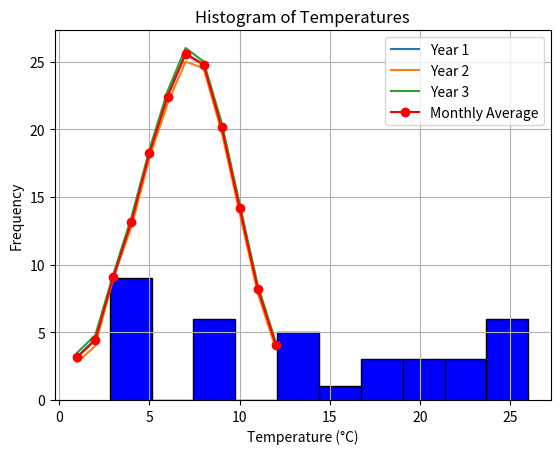

Reproduce this figure in Python.
import numpy as np
import matplotlib.pyplot as plt

# Real-world data: Monthly temperatures (in Celsius) of a city for 3 years
temperatures = np.array([
    [3.2, 4.5, 8.9, 13.2, 18.3, 22.5, 25.6, 24.8, 20.1, 14.2, 8.3, 4.1],  # Year 1
    [2.8, 4.0, 9.1, 12.8, 17.9, 21.9, 25.0, 24.5, 19.8, 13.8, 7.9, 3.8],  # Year 2
    [3.5, 4.8, 9.3, 13.5, 18.5, 22.8, 26.0, 25.0, 20.5, 14.5, 8.5, 4.3]   # Year 3
])


# 1. Basic statistics for all years
mean_temp = np.mean(temperatures)  # Overall average temperature
median_temp = np.median(temperatures)  # Overall median temperature
std_temp = np.std(temperatures)  # Overall standard deviation
max_temp = np.max(temperatures)  # Overall maximum temperature
min_temp = np.min(temperatures)  # Overall minimum temperature

# 2. Yearly statistics
yearly_mean = np.mean(temperatures, axis=1)  # Mean temperature per year
yearly_max = np.max(temperatures, axis=1)  # Max temperature per year
yearly_min = np.min(temperatures, axis=1)  # Min temperature per year

# 3. Monthly average across years
monthly_mean = np.mean(temperatures, axis=0)

# 4. Temperature conversion (Celsius to Fahrenheit)
temperatures_fahrenheit = temperatures * 9/5 + 32

# 5. Filtering temperatures above 20°C
above_20 = temperatures[temperatures > 20]

# 6. Adding a constant to all temperatures (e.g., global warming effect)
adjusted_temperatures = temperatures + 1.5

# 7. Sorting temperatures for each year
sorted_temperatures = np.sort(temperatures, axis=1)

# 8. Difference between consecutive months for each year
monthly_diff = np.diff(temperatures, axis=1)

# Print results
print("Mean Temperature:", mean_temp)
print("Median Temperature:", median_temp)
print("Standard Deviation:", std_temp)
print("Max Temperature:", max_temp)
print("Min Temperature:", min_temp)
print("Yearly Mean Temperatures:", yearly_mean)
print("Yearly Max Temperatures:", yearly_max)
print("Yearly Min Temperatures:", yearly_min)
print("Monthly Mean Temperatures Across Years:", monthly_mean)
print("Temperatures in Fahrenheit:\n", temperatures_fahrenheit)
print("Temperatures above 20°C:", above_20)
print("Adjusted Temperatures:\n", adjusted_temperatures)
print("Sorted Temperatures:\n", sorted_temperatures)
print("Monthly Differences:\n", monthly_diff)

# Matplotlib operations for visualization

# 1. Plot yearly temperatures
for i, year in enumerate(temperatures, start=1):
    plt.plot(range(1, 13), year, label=f'Year {i}')
plt.title('Monthly Temperatures Over 3 Years')
plt.xlabel('Month')
plt.ylabel('Temperature (°C)')
plt.legend()
plt.grid(True)
plt.show()

# 2. Plot monthly average temperatures
plt.plot(range(1, 13), monthly_mean, marker='o', color='red', label='Monthly Average')
plt.title('Monthly Average Temperatures Across Years')
plt.xlabel('Month')
plt.ylabel('Temperature (°C)')
plt.legend()
plt.grid(True)
plt.show()

# 3. Histogram of all temperatures
plt.hist(temperatures.flatten(), bins=10, color='blue', edgecolor='black')
plt.title('Histogram of Temperatures')
plt.xlabel('Temperature (°C)')
plt.ylabel('Frequency')
plt.grid(True)
plt.show()